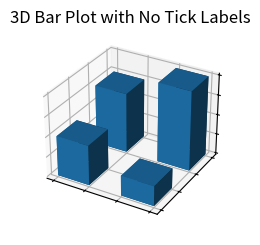

Python code for this plot:
# 3d_plot001.py
# 3D bar plot with no tick labels
# Source: https://matplotlib.org/stable/gallery/mplot3d/bar3d.html
import matplotlib.pyplot as plt
import numpy as np

# Set the style
# Uncomment the next line to use a specific style       
plt.style.use('_mpl-gallery')

# Make data
x = [1, 1, 2, 2]
y = [1, 2, 1, 2]
z = [0, 0, 0, 0]
# Define the width, depth, and height of the bars
dx = np.ones_like(x)*0.5 # Width of the bars
#np.ones_like returns an array of ones with the same shape as x
dy = np.ones_like(x)*0.5
dz = [2, 3, 1, 4]

# Plot
# Create a 3D subplot 
# the subplot is defined with a projection of '3d'
# fig is the figure object and ax is the axes object
fig, ax = plt.subplots(subplot_kw={"projection": "3d"})
ax.bar3d(x, y, z, dx, dy, dz)

# Set the title
ax.set_title('3D Bar Plot with No Tick Labels')
ax.set(xticklabels=[],
       yticklabels=[],
       zticklabels=[])

# Show the plot
plt.tight_layout()   
plt.show()